Dataset: augmented_synth_line (GitHub, psykodan/aiPrint-Data-Creation). Classes: good, over-printed, under-printed.

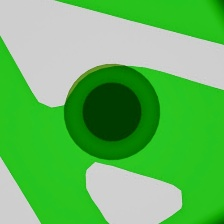
Label: over-printed

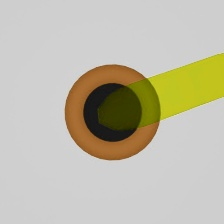
Label: good

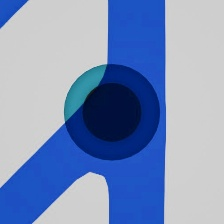
Label: good

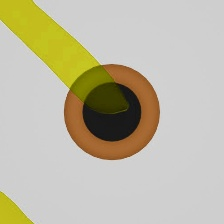
Label: under-printed

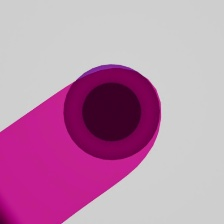
Label: over-printed

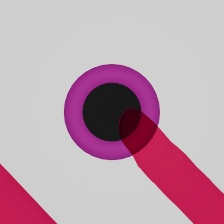
Label: under-printed
